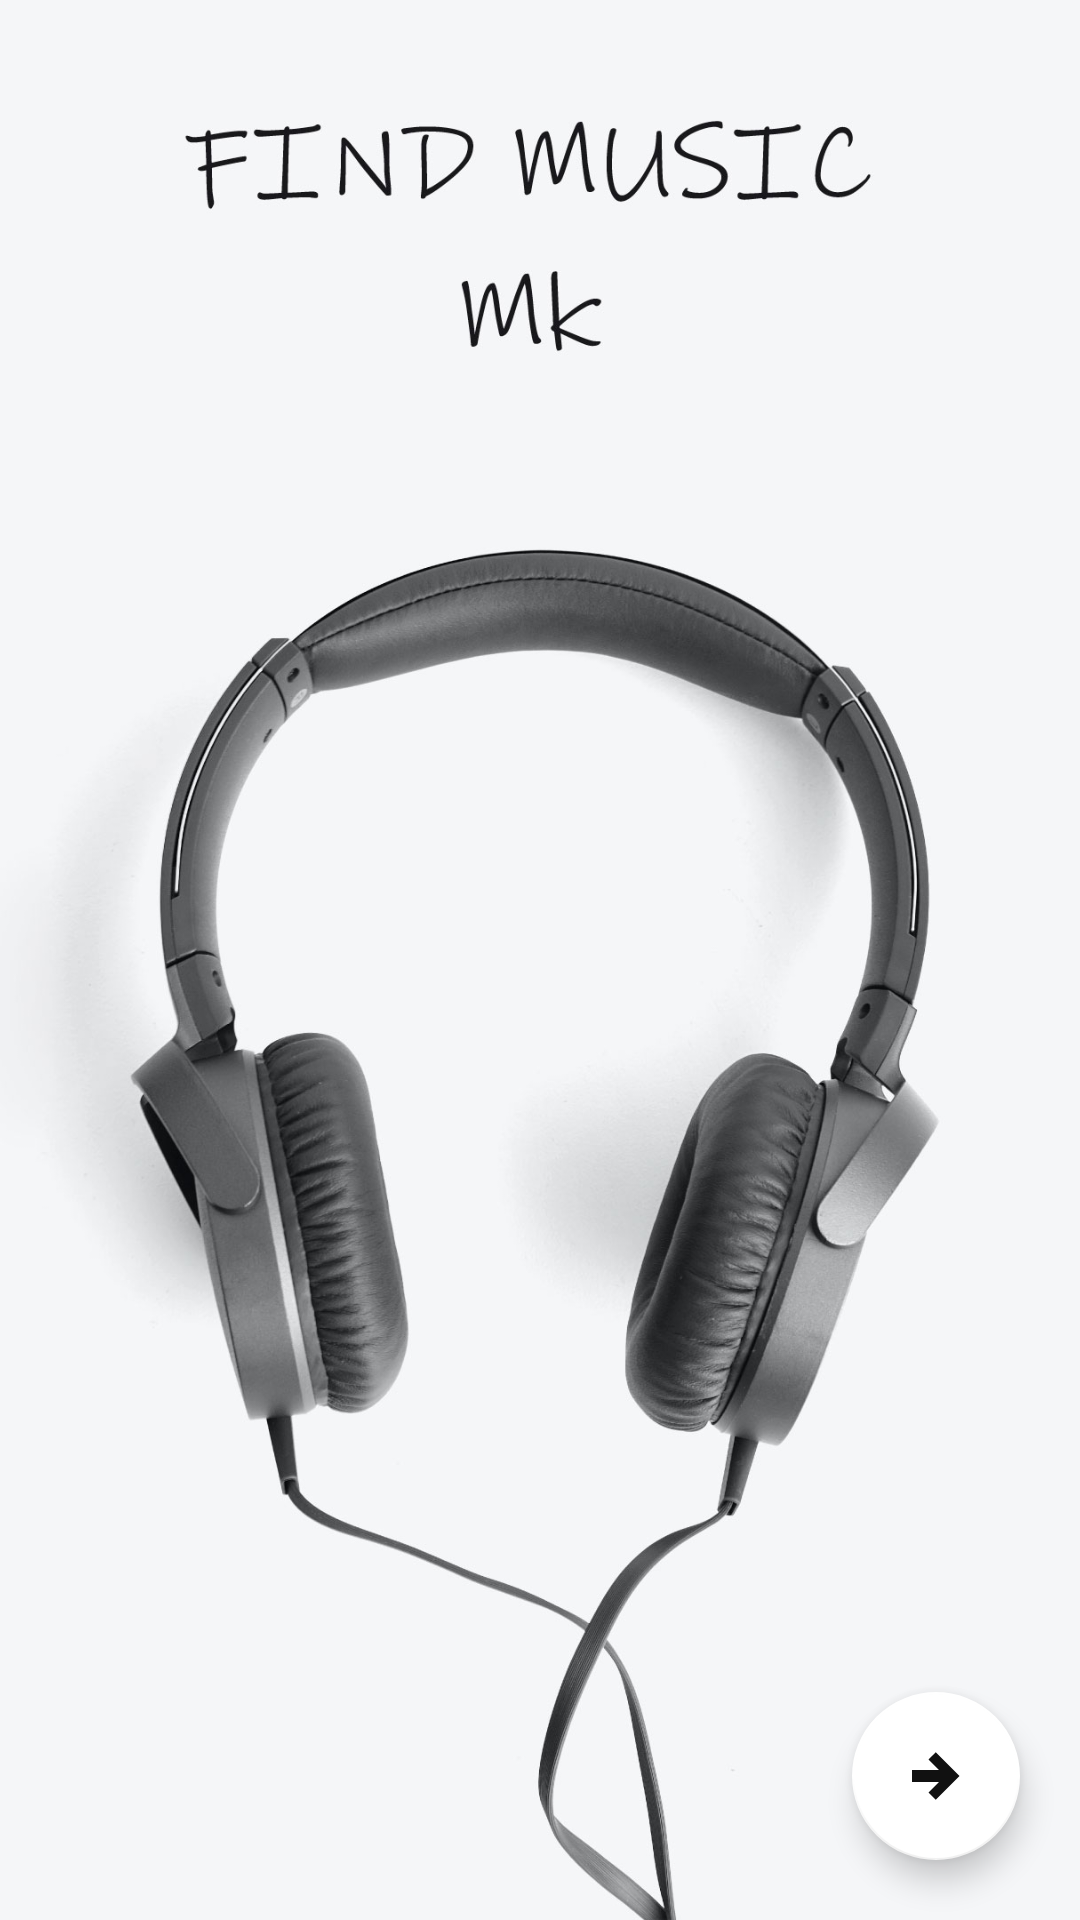

Produce the Android XML layout that renders to this screen, including the resource entries it uses.
<!-- AndroidManifest.xml: application theme AppTheme -->
<!-- res/layout/splash_screen.xml -->
<?xml version="1.0" encoding="utf-8"?>
<androidx.constraintlayout.widget.ConstraintLayout xmlns:android="http://schemas.android.com/apk/res/android"
    android:layout_width="match_parent"
    xmlns:app="http://schemas.android.com/apk/res-auto"
    android:background="@color/pozadina"
    android:layout_height="match_parent">


    <ImageView

        android:id="@+id/splashScreen_IV"
        android:layout_width="match_parent"
        android:layout_height="match_parent"
        android:scaleType="centerCrop"
        android:src="@drawable/splash_jpg"/>


    <com.google.android.material.floatingactionbutton.FloatingActionButton
        android:id="@+id/fab_next_screen"
        android:layout_width="wrap_content"
        android:layout_height="wrap_content"
        app:layout_constraintBottom_toBottomOf="parent"
        app:layout_constraintRight_toRightOf="parent"
        android:layout_margin="20dp"
        app:backgroundTint="@color/white"
        android:backgroundTint="@android:color/background_light"
        android:src="@drawable/icon_arrow_right"/>



</androidx.constraintlayout.widget.ConstraintLayout>
<!-- resources referenced by this layout -->
<resources>
  <color name="pozadina">#f5f6f8</color>
  <color name="white">#ffff</color>
  <!-- drawable icon_arrow_right (drawable) -->
  <?xml version="1.0" encoding="utf-8"?>
  <vector xmlns:android="http://schemas.android.com/apk/res/android"
      android:height="24dp"
      android:width="24dp"
      android:viewportWidth="24"
      android:viewportHeight="24">
      <path android:fillColor="#111111" android:pathData="M4,10V14H13L9.5,17.5L11.92,19.92L19.84,12L11.92,4.08L9.5,6.5L13,10H4Z" />
  </vector>
  <!-- drawable splash_jpg: jpg bitmap (drawable, 151245 bytes) -->
  <style name="AppTheme" parent="Theme.AppCompat.Light.NoActionBar">
          
          <item name="colorPrimary">@color/colorPrimary</item>
          <item name="colorPrimaryDark">@color/white</item>
          <item name="colorAccent">@color/colorAccent</item>
  
      </style>
  <color name="colorPrimary">#000</color>
  <color name="colorAccent">#D28F58</color>
</resources>
